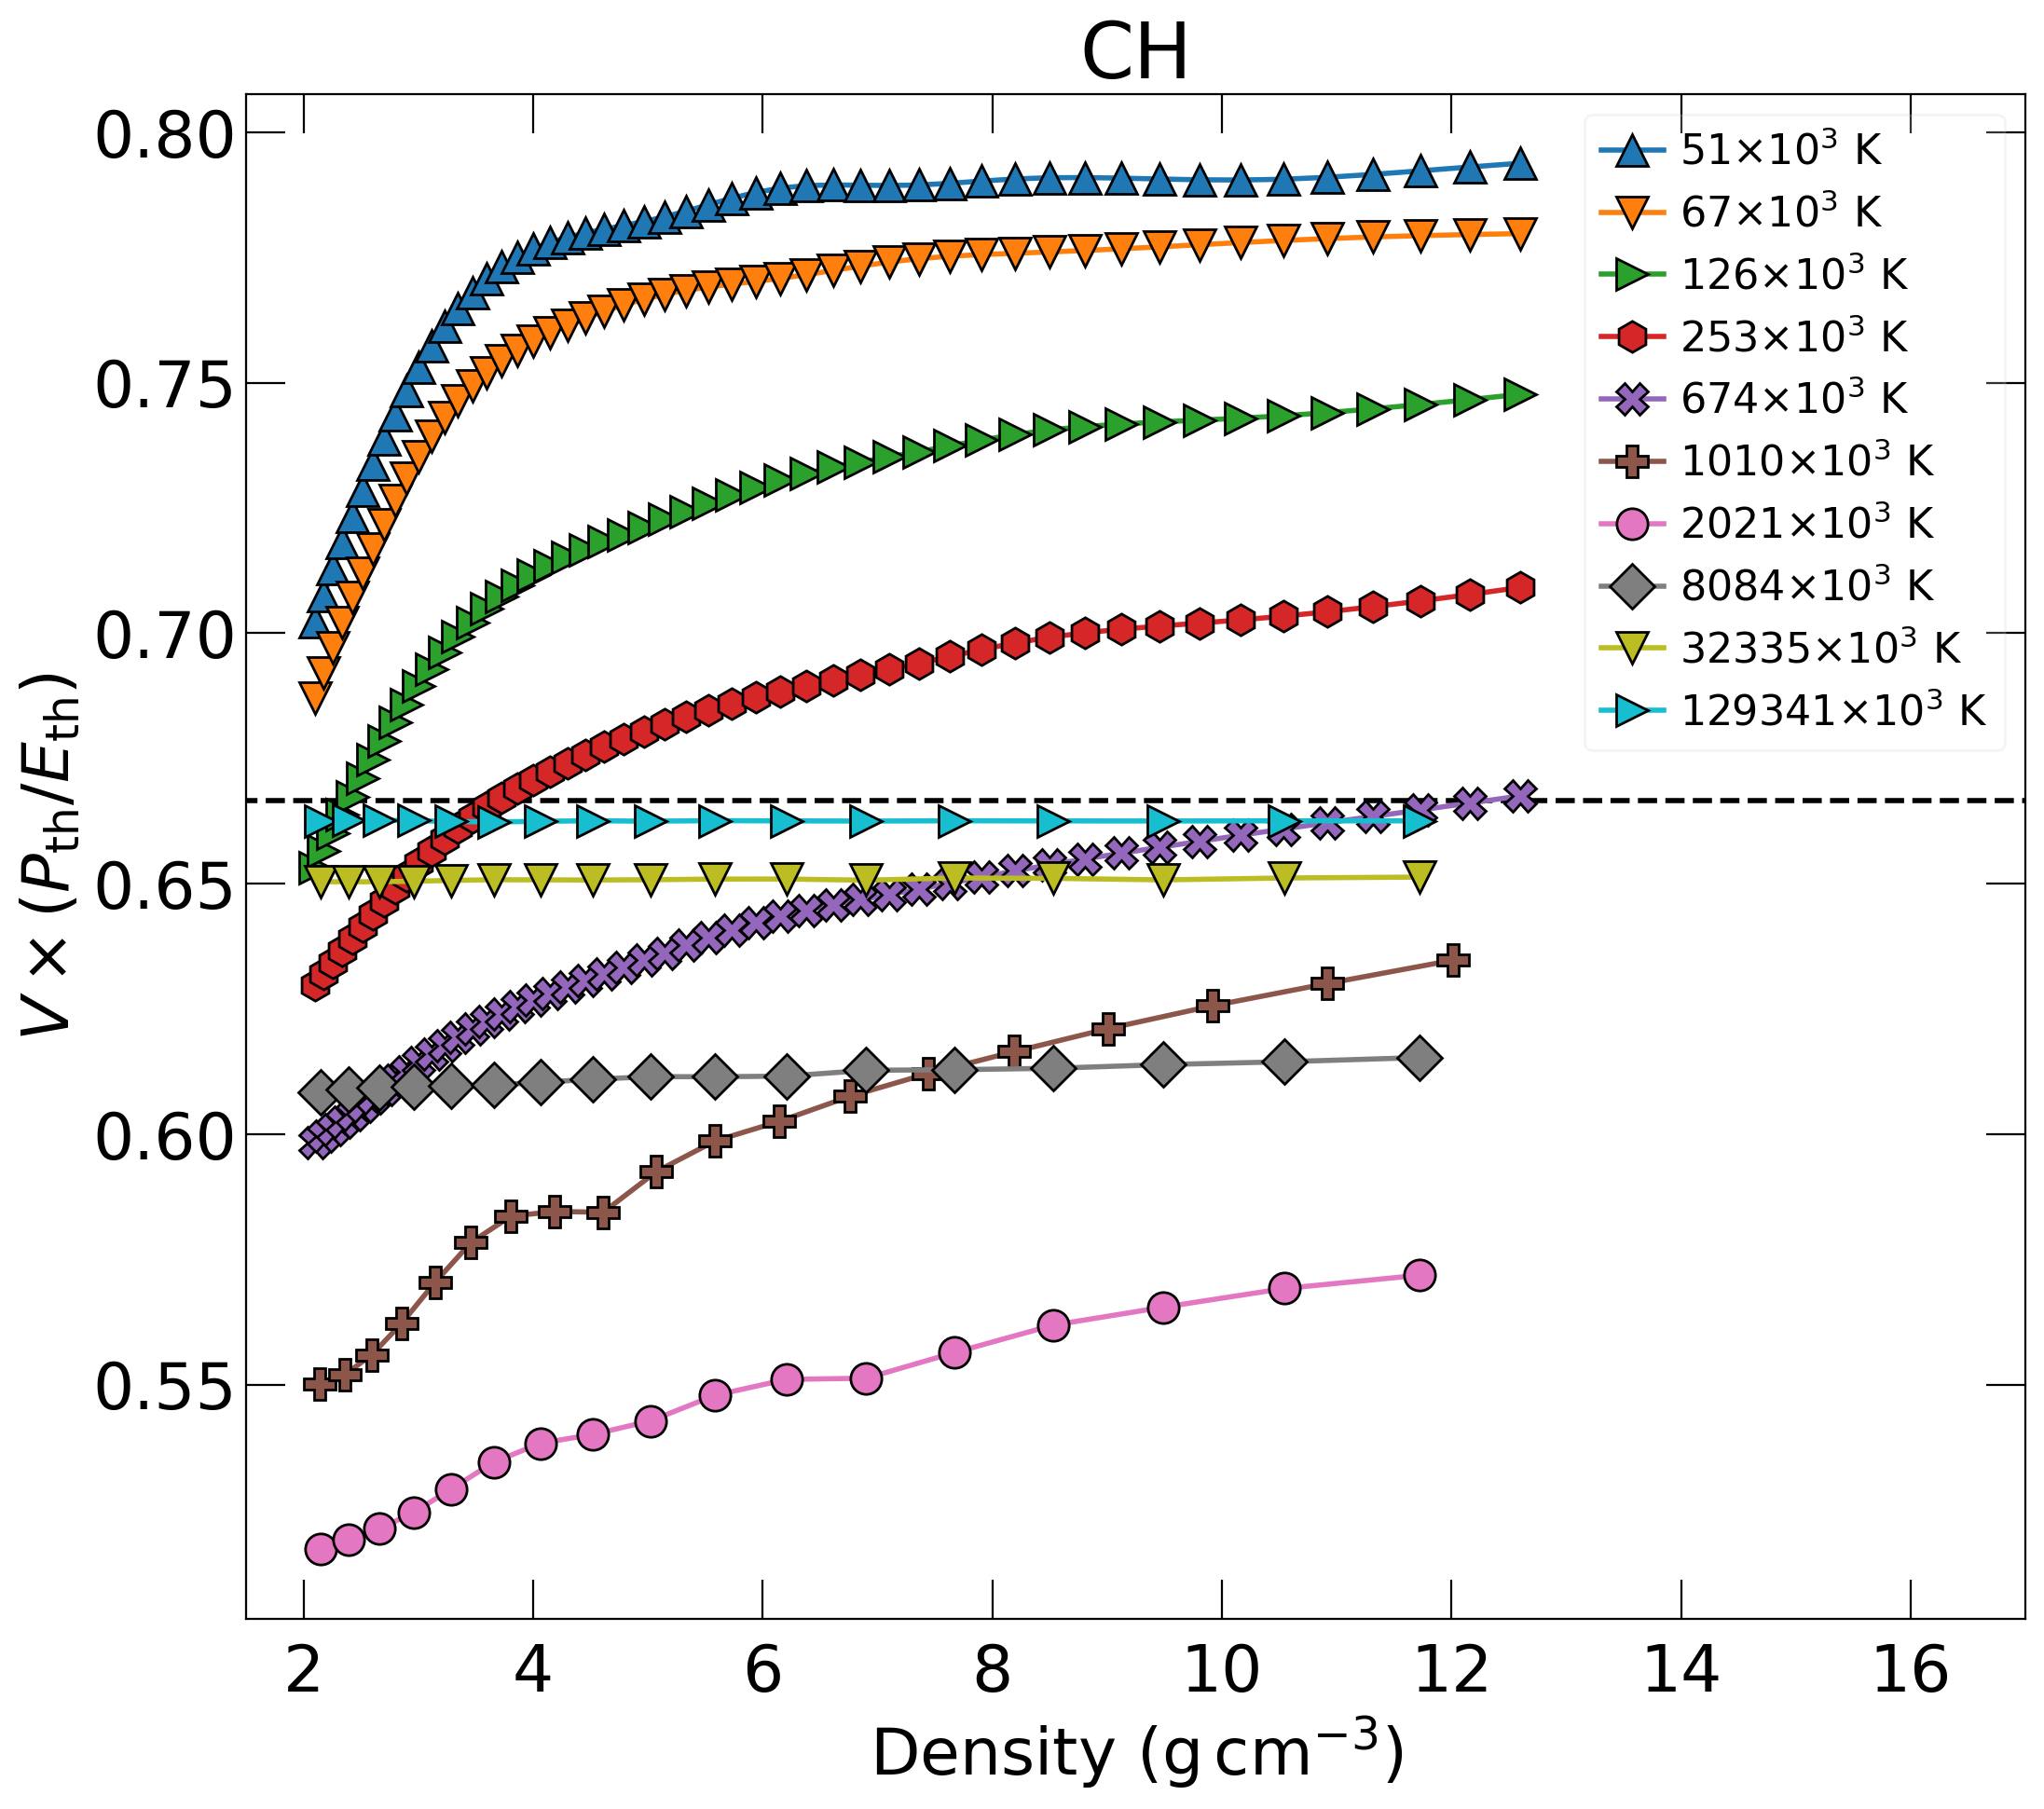

Write the Python code that produced this figure.
#!/usr/bin/env python
from matplotlib.pyplot import *
import numpy
import sys
import os 

fig_size = [800/72.27 ,700/72.27]
params = { 'axes.labelsize': 25, 'font.size': 25, 'legend.fontsize': 16,
          'xtick.labelsize': 25, 'ytick.labelsize': 25, 
          'xtick.major.size': 15,'ytick.major.size': 15,
          'xtick.minor.size': 8,'ytick.minor.size': 8,
          'text.usetex': False, 'figure.figsize': fig_size, 'xtick.major.pad': 9,
          'figure.subplot.top': 0.94,'figure.subplot.left': 0.115,'figure.subplot.bottom': 0.095,'figure.subplot.right': 0.978}
#'figure.subplot.bottom': 0.097

rcParams.update(params)
a=subplot(111)

#title_ = "First-Principles Equation of State Database";
#title_ = "Hydrogen";
#title_ = "Helium";
#title_ = "Silicon";
title_ = "CH";
if (len(sys.argv)>1):
   title_ = str(sys.argv[1])
title(title_)

scriptName = sys.argv[0][:-3]; # [:3] removes ".py" for file name 
try:
   os.remove(scriptName+'.pdf')
   os.remove(scriptName+'.png')
except:
   pass

##############################################################################################################################
eConst    = 1.602176462e-19;
mu0       = 4.0*np.pi*1e-7;
c         = 299792458.0; # m/s
eps0      = 1.0/(mu0*c*c);
h         = 6.62606876e-34;
hBar      = h/(2.0*np.pi);
kb        = 1.3806503e-23;
fConst    = eConst*eConst/(4.0*np.pi*eps0);
u         = 1.66053873e-27; # atomic mass unit in kg
me        = 9.10938188e-31;
mp        = 1.67262158e-27;
md        = 1.99900750083*mp;
a0        = hBar*hBar/(fConst*me);
Ha        = fConst*fConst*me/hBar/hBar;
Ry        = Ha/2.0;
NA        = 6.0221367e23;
A         = 1e-10; # Angstroem
StephanBoltzmannConstant = 5.670367e-8;
##############################################################################################################################

d   = numpy.loadtxt('FPEOS_isotherms.txt'      ,usecols=(1,3,5,7,9,11)); # index,rho,V,T,P,E
dp  = numpy.loadtxt('FPEOS_isotherm_points.txt',usecols=(1,3,5,7,9,11)); # index,rho,V,T,P,E

iMin = int(min(d[:,0]))
iMax = int(max(d[:,0]))
#print(iMin,iMax)
iMin = int(min(dp[:,0]))
iMax = int(max(dp[:,0]))
print(iMin,iMax)

#d[:,1]  = d[:,4]   *d[:,2]
#dp[:,1] = dp[:,4]  *dp[:,2]

iii  = (d[:,0] == iMin)
#ii  = (d[:,0] == 1)


from scipy import interpolate
PGivenRho = interpolate.interp1d(d[iii,1],d[iii,4])
EGivenRho = interpolate.interp1d(d[iii,1],d[iii,5])

#EDiff  =  d[:,5] - EGivenRho(d[:,1])
#PDiff  =  d[:,4] - PGivenRho(d[:,1])
#PVDiff = (d[:,4] - PGivenRho(d[:,1])) * d[:,2] * 1e9/Ha*A*A*A

markers = ['o', 's', 'D', '^', 'v', '<', '>', 'p', 'h', 'H', 'X', '*',  'P', 'd']


for i in range(iMin+3,iMax+1,1):
#for i in range(0,10):
    ii1  = (d[:,0] ==i) 
    ii2  = (d[:,1]>=min(d[iii,1]))
    ii3  = (d[:,1]<=max(d[iii,1]))
    ii4 = np.logical_and(ii1,ii2)
    ii  = np.logical_and(ii3,ii4)
    #iip = (dp[:,0]==i)
    print(i)

    if (min(d[ii,3])>100000 and i%2!=0): continue

    label = ''
    if (i==iMin): label='Isotherm'
    #print(i,iip);
    #a.plot( dp[iip,5],dp[iip,4]*dp[iip,2],'s-', linewidth=0, markersize=5,color='b',mec='b',mfc='lightblue',mew=1,zorder=-10);
    #plot( dp[iip,5],dp[iip,1],'s-', linewidth=0, markersize=5,color='b',mec='b',mfc='lightblue',mew=1,zorder=-10);
    #plot( d[ii,5],  d[ii,1],  's-', linewidth=1, markersize=0,color='b',mec='b',mfc='lightblue',mew=1,zorder=-11);
    #plot( d[ii,5], d[ii,4]   *d[ii,2],  's-', linewidth=1, markersize=0,color='b',mec='b',mfc='lightblue',mew=1,zorder=-11);
    #plot(-d[ii,5],d[ii,4]*d[ii,2],  's-', linewidth=1, markersize=5,color='b',mec='b',mfc='lightblue',mew=1, label=label);
    #plot( PDiff[ii],EDiff[ii],  's-', linewidth=1, markersize=0,color='b',mec='b',mfc='lightblue',mew=1,zorder=-11);
    #plot( d[ii,1],d[ii,5],  's-', linewidth=1, markersize=0,color='b',mec='b',mfc='lightblue',mew=1,zorder=-11);
    #plot( d[ii,1],EDiff[ii],  's-', linewidth=1, markersize=0,color='b',mec='b',mfc='lightblue',mew=1,zorder=-11);
    #plot( d[ii,1],PVDiff[ii],  's-', linewidth=1, markersize=0,color='b',mec='b',mfc='lightblue',mew=1,zorder=-11);
    #plot( EDiff[ii],PVDiff[ii],  's-', linewidth=1, markersize=0,color='b',mec='b',mfc='lightblue',mew=1,zorder=-11);
    #plot( d[ii,1],PVDiff[ii]/EDiff[ii],  's-', linewidth=1, markersize=0,color='b',mec='b',mfc='lightblue',mew=1,zorder=-11);

    EDiff  =  d[ii,5] - EGivenRho(d[ii,1])
    PVDiff = (d[ii,4] - PGivenRho(d[ii,1])) * d[ii,2] * 1e9/Ha*A*A*A
    x = d[ii,1]
    y = PVDiff/EDiff
    t_leg = fr"{min(d[ii,3])/1000 :.0f}$\times 10^3$ K"
    plot( x[::4], y[::4],  linewidth=2,  marker=markers[i%len(markers)], ms=12, mec='k', label=t_leg)

x=np.linspace(0, 2*max(d[:,1]))
plot( x, 0*x+2.0/3, '--k', lw=2, zorder=-1) 

##############################################################################################################################

# plot(iso[:,2],iso[:,1],'k-', linewidth=lw, markersize=0,color='b',mec='k',mew=2, mfc='white',dashes=(10,4),label='Isobar');

#########################################################################################################################################

#xlabel(r'Pressure (GPa)')
xlabel(r'Density (g$\,$cm$^{-3}$)')
#xlabel(r'Compression ratio $\rho / \rho_0$')
#ylabel(r'Temperature (K)')
#xlabel(r'Internal energy (Ha)')
#ylabel(r'Pressure$_{th}$ $\times$ volume / E$_{th}$')
ylabel(r'$V\times (P_{\rm th}/E_{\rm th})$')

#print(min(hug[:,cy]))

#a.set_xscale('log')
#a.set_ylim( 10.0**np.floor(np.log10(min(hug[:,cy]))) , 10.0**np.ceil(np.log10(max(hug[:,cy]))) )
#a.set_xlim( 2.0                                   , ceil(5.01*max(hugRad[:,cx]))/5 )
#a.set_xlim(0, 1.1*max(d[:,1]))
a.set_xlim(1.5, 17)
#a.xaxis.set_minor_locator(MultipleLocator(0.2));
#a.set_yscale('log')
a.xaxis.set_ticks_position('both')
a.get_xaxis().set_tick_params(which='both', direction='in')
a.yaxis.set_ticks_position('both')
a.get_yaxis().set_tick_params(which='both', direction='in')

legend(loc=1,frameon=True,framealpha=0.2,handlelength=1.5,ncol=1,handletextpad=0.4,numpoints=1, fontsize=16)

savefig(scriptName+'.pdf', bbox_inches='tight')
savefig(scriptName+'.png', bbox_inches='tight', dpi=200)

show()
